Image classification data set "trunk" (krishnaarjun/ropesi on GitHub). Class labels (5): garb, hands, paper, rock, scissors.

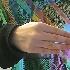
Label: paper

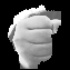
Label: hands

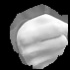
Label: rock

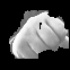
Label: rock

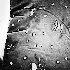
Label: garb

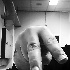
Label: scissors
